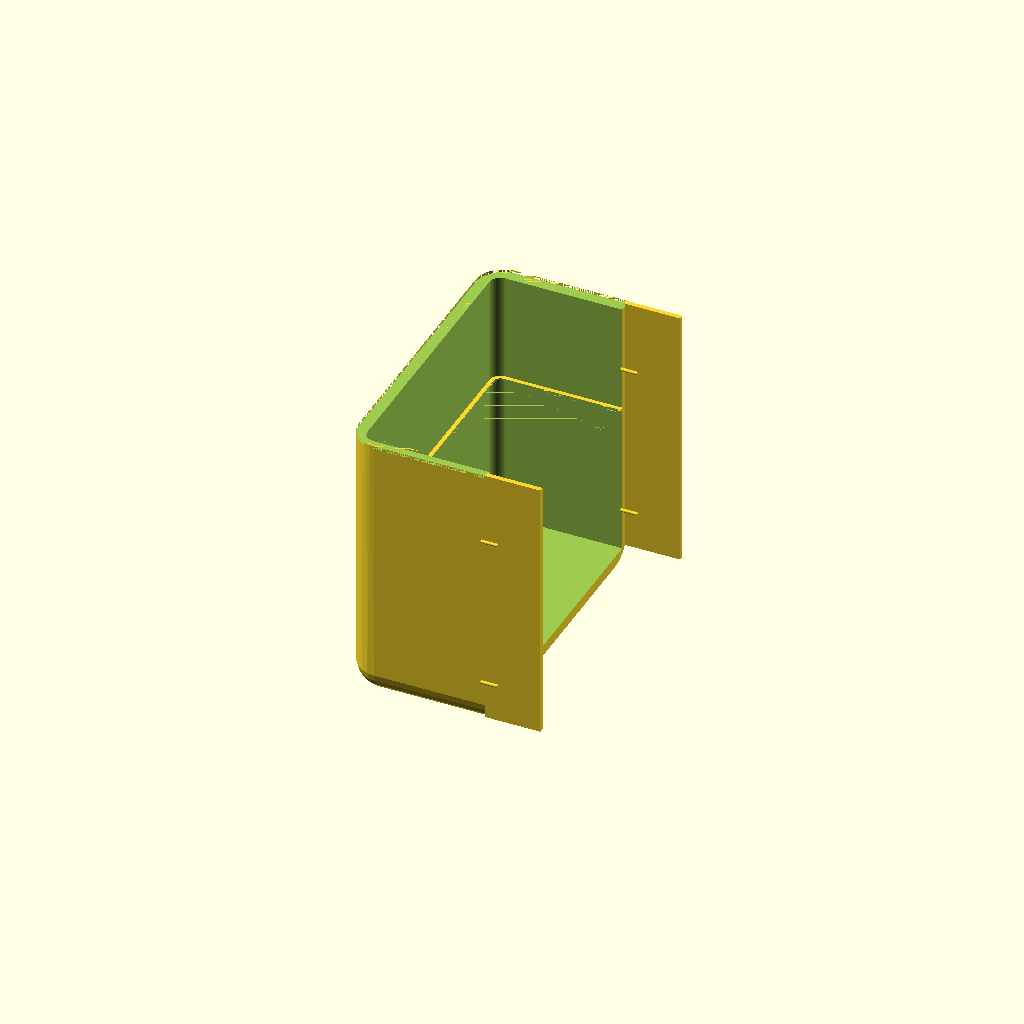
Cell 1: the model at its default parameters.
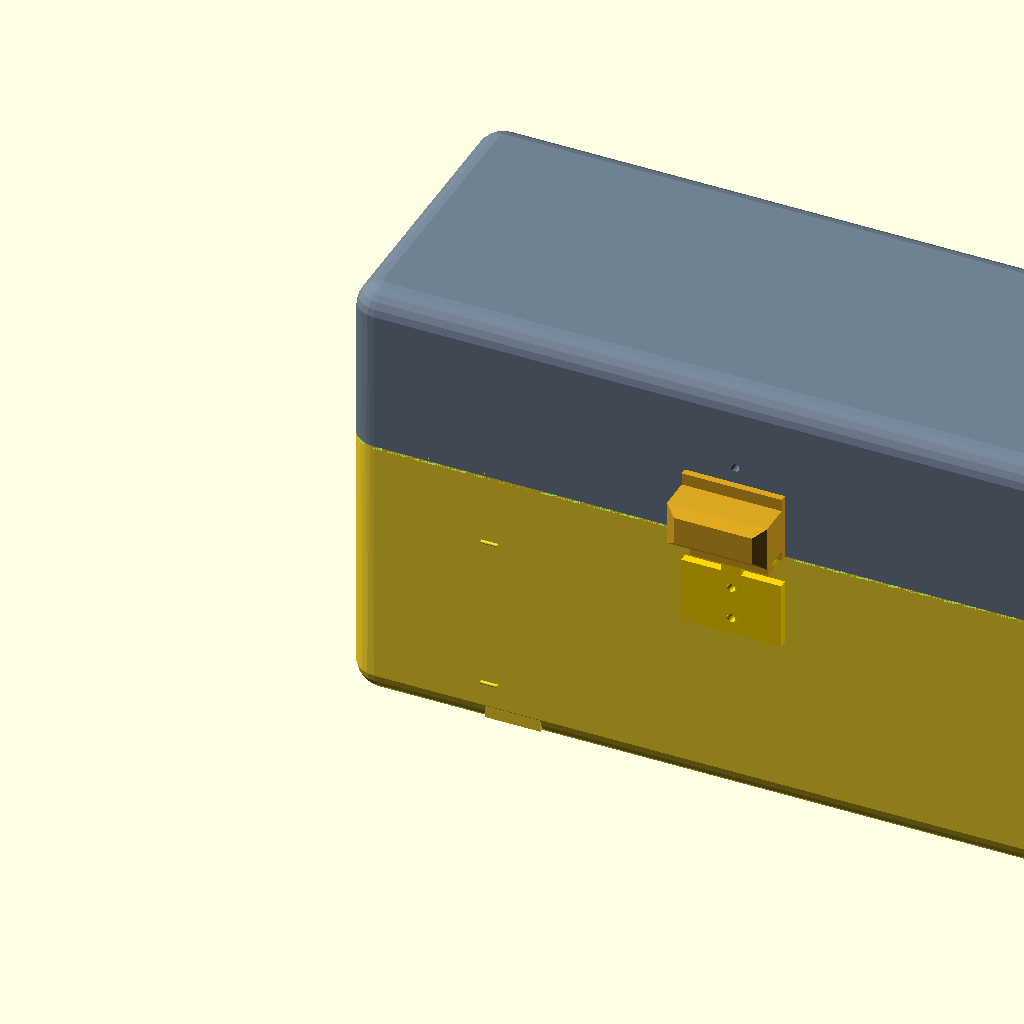
Cell 2: render_assembly = true (everything else at default).
One fixed orthographic camera (rotation 55°, 0°, 25°; colour scheme Cornfield) for every cell.
OpenSCAD source file cad/stl_bottom_left.scad:
include <protective_storage_box.scad>
lid_angle = 0;
show_tray_in_assembly = false;
render_assembly = false;
box_bottom_left();
Parameter table extracted from the source (name, type, default, range or options):
lid_angle: number, default 0
show_tray_in_assembly: bool, default false
render_assembly: bool, default false
